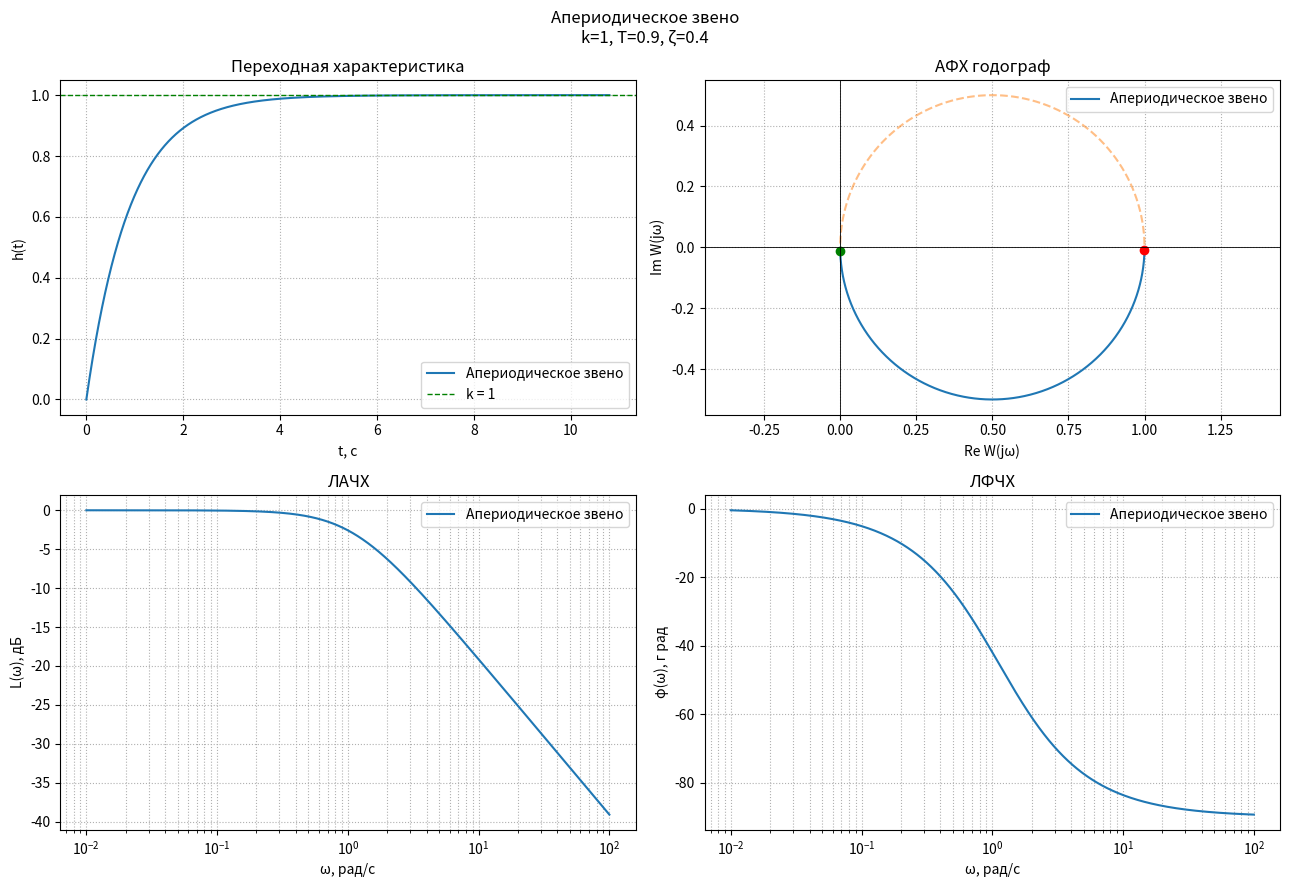
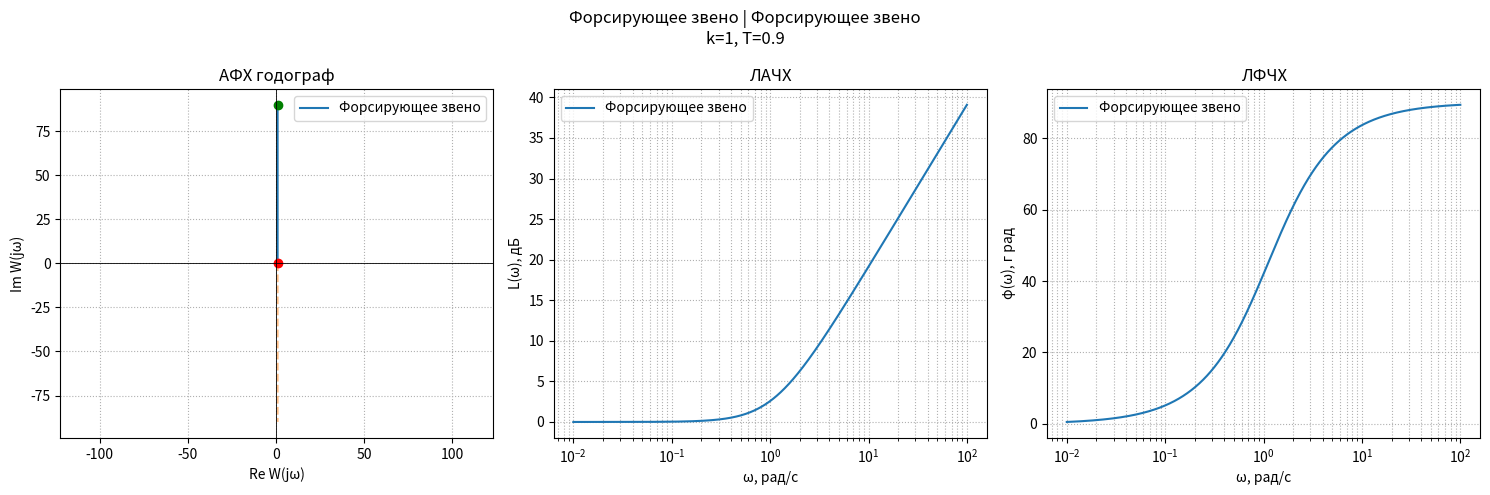
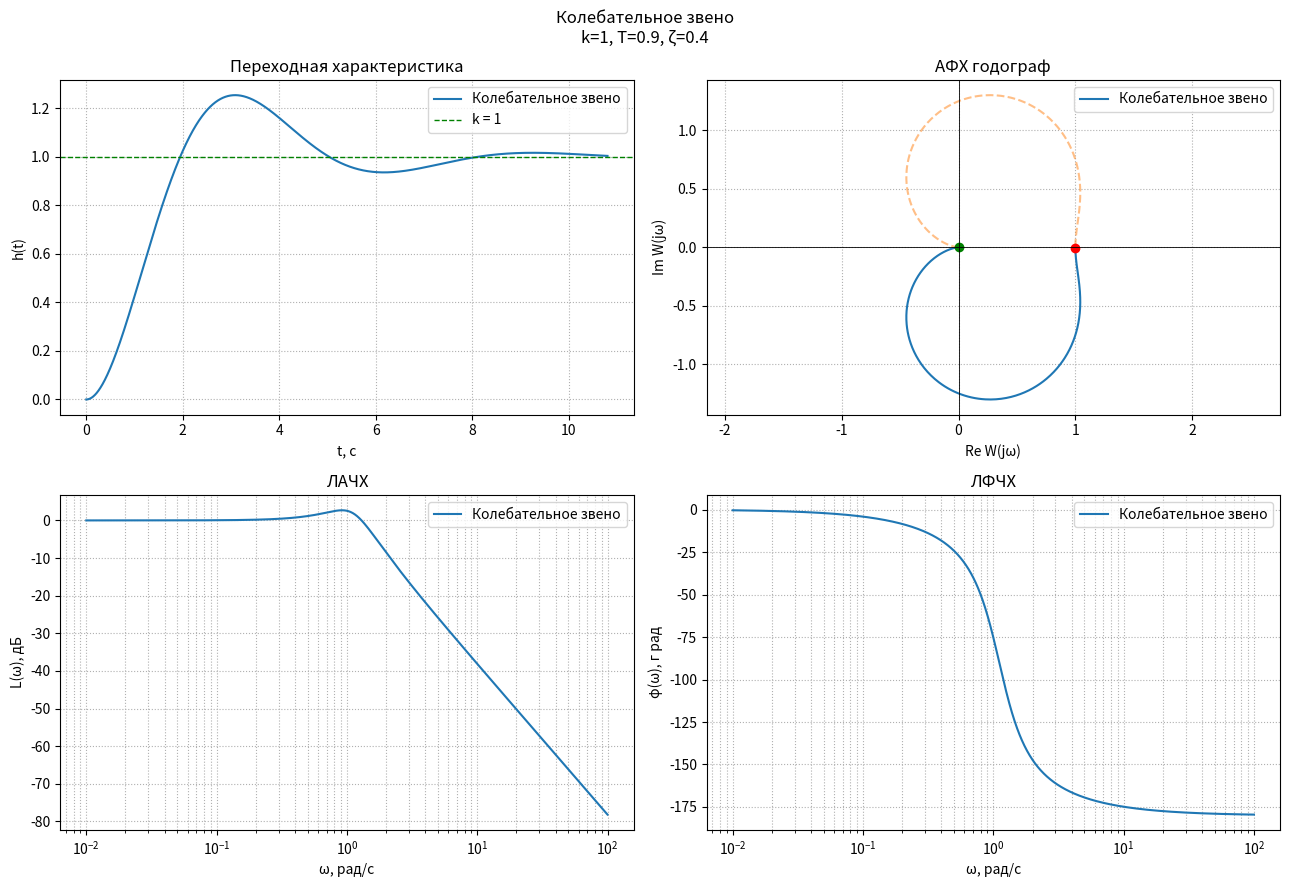
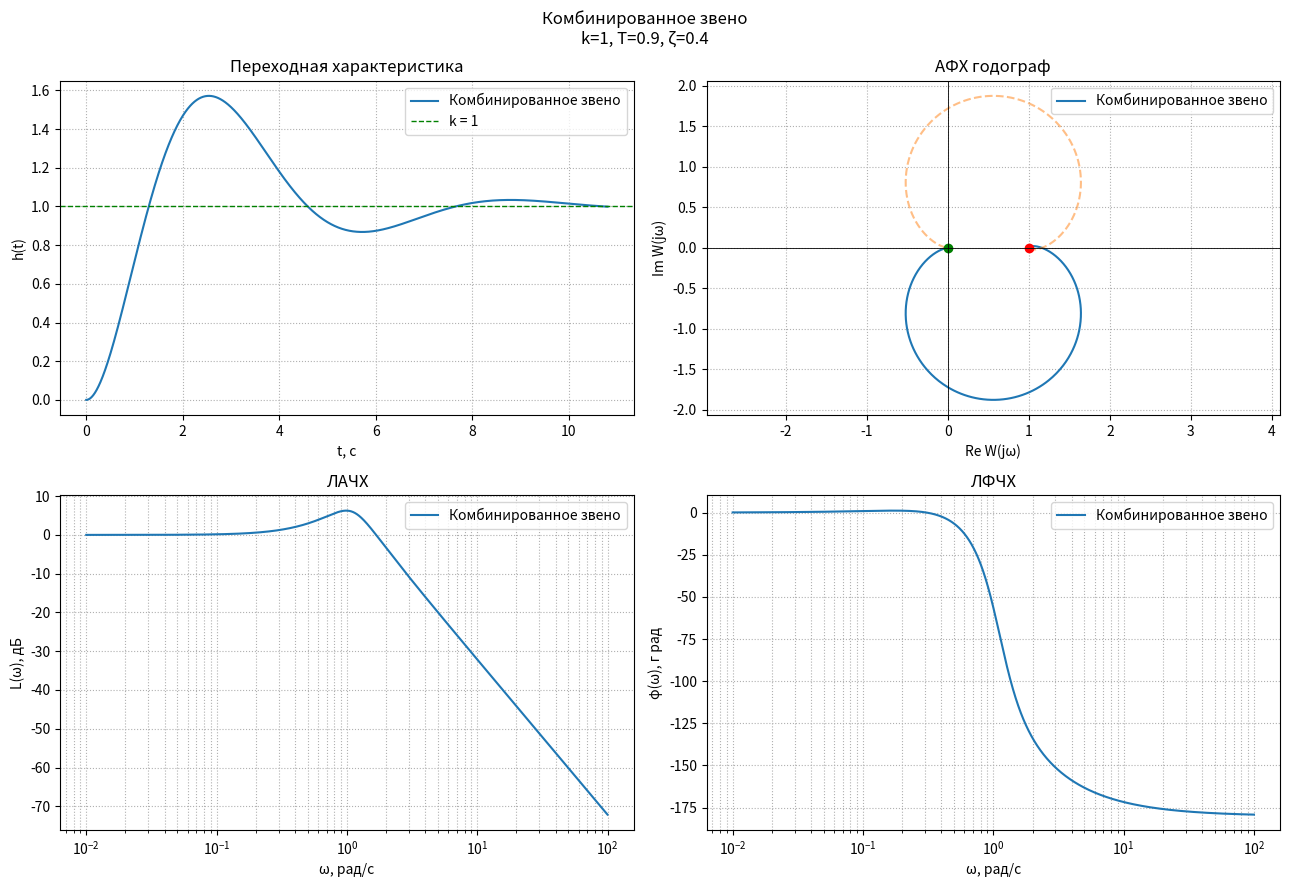

Write Python code to recreate these figures, in order.
import numpy as np
import matplotlib.pyplot as plt
from scipy import signal


'''
Класс для представления линейного звена.
'''
class Link:
    def __init__(self, name, link_type, k=1.0, T=0.9, zeta=0.4):
        self.name = name
        self.link_type = link_type
        self.k = k
        self.T = T
        self.zeta = zeta

        self.num, self.den = self._get_transfer_function()
        self.system = self.get_system()

    def _get_transfer_function(self):
        """Возвращает коэффициенты числителя и знаменателя передаточной функции в виде списков."""

        if self.link_type == "aperiodic":
            # W(s) = k / (Ts + 1)
            num = [self.k]
            den = [self.T, 1]

        elif self.link_type == "forcing":
            # W(s) = k(Ts + 1)
            num = [self.k * self.T, self.k]
            den = [1]

        elif self.link_type == "oscillatory":
            # W(s) = k / (T²s² + 2ζTs + 1)
            num = [self.k]
            den = [
                self.T**2,
                2 * self.zeta * self.T,
                1
            ]

        elif self.link_type == "combined":
            # W(s) = k(2Ts + 1) /
            #        [(T²s² + 2ζTs + 1)(Ts + 1)]

            num = [2 * self.k * self.T, self.k]

            den = np.polymul(
                [self.T**2, 2 * self.zeta * self.T, 1],
                [self.T, 1]
            )

        else:
            raise ValueError(
                f"Неизвестный тип звена: {self.link_type}"
            )

        return num, den

    def get_system(self):
        """Возвращает передаточную функцию в виде объекта scipy.signal.TransferFunction."""

        return signal.TransferFunction(self.num, self.den)

    def __str__(self):
        return (
            f"{self.name}: "
            f"type={self.link_type}, "
            f"k={self.k}, T={self.T}, zeta={self.zeta}"
        )



'''
Класс для построения графиков характеристик линейных звеньев.
'''
class LinkPlotter:
    def __init__(self, w_min=0.01, w_max=100, points=2000):
        self.w = np.logspace(
            np.log10(w_min),
            np.log10(w_max),
            points
        )

    def plot_step(self, link, ax):
        """Переходная характеристика."""

        t_end = 12 * link.T
        t = np.linspace(0, t_end, 4000)

        t, h = signal.step(link.get_system(), T=t)

        ax.plot(t, h, label=link.name)
        ax.axhline(link.k, color="green", linestyle="--",
                   linewidth=1, label=f"k = {link.k:g}")

        ax.set_title("Переходная характеристика")
        ax.set_xlabel("t, с")
        ax.set_ylabel("h(t)")
        ax.grid(True, linestyle=":")

        ax.legend()

    def plot_nyquist(self, link, ax):
        """Амплитудно-фазовая характеристика."""

        w, H = signal.freqresp(
            link.get_system(),
            w=self.w
        )

        ax.plot(H.real, H.imag, label=link.name)
        ax.plot(H.real, -H.imag, "--", alpha=0.5)

        ax.plot(H.real[0], H.imag[0], "ro")
        ax.plot(H.real[-1], H.imag[-1], "go")

        ax.axhline(0, color="black", linewidth=0.6)
        ax.axvline(0, color="black", linewidth=0.6)

        ax.set_title("АФХ годограф")
        ax.set_xlabel("Re W(jω)")
        ax.set_ylabel("Im W(jω)")
        ax.grid(True, linestyle=":")
        ax.axis("equal")
        ax.legend()

    def plot_bode(self, link, ax_mag, ax_phase):
        """ЛАЧХ и ЛФЧХ."""

        w, mag, phase = signal.bode(
            link.get_system(),
            w=self.w
        )

        ax_mag.semilogx(w, mag, label=link.name)
        ax_phase.semilogx(w, phase, label=link.name)

        ax_mag.set_title("ЛАЧХ")
        ax_mag.set_xlabel("ω, рад/с")
        ax_mag.set_ylabel("L(ω), дБ")
        ax_mag.grid(True, which="both", linestyle=":")
        ax_mag.legend()

        ax_phase.set_title("ЛФЧХ")
        ax_phase.set_xlabel("ω, рад/с")
        ax_phase.set_ylabel("φ(ω), г рад")
        ax_phase.grid(True, which="both", linestyle=":")
        ax_phase.legend()

    def plot_link(self, link):
        """Строит все применимые характеристики одного звена."""

        if link.link_type == "forcing":
            fig, axes = plt.subplots(1, 3, figsize=(15, 5))

            self.plot_nyquist(link, axes[0])

            self.plot_bode(link, axes[1], axes[2])

            fig.suptitle(
                f"{link.name} | Форсирующее звено\n"
                f"k={link.k:g}, T={link.T:g}"
            )

        else:
            fig, axes = plt.subplots(2, 2, figsize=(13, 9))

            self.plot_step(link, axes[0, 0])
            self.plot_nyquist(link, axes[0, 1])
            self.plot_bode(link, axes[1, 0], axes[1, 1])

            fig.suptitle(
                f"{link.name}\n"
                f"k={link.k:g}, T={link.T:g}, ζ={link.zeta:g}"
            )

        fig.tight_layout()
        return fig

    def plot_links(self, links):
        """Строит характеристики для списка звеньев."""

        for link in links:
            self.plot_link(link)

        plt.show()


'''
Построение графиков характеристик линейных звеньев.
'''
if __name__ == "__main__":
    # Вариант 10
    link1 = Link(
        name="Апериодическое звено",
        link_type="aperiodic",
        k=1,
        T=0.9
    )

    link2 = Link(
        name="Форсирующее звено",
        link_type="forcing",
        k=1,
        T=0.9
    )

    link3 = Link(
        name="Колебательное звено",
        link_type="oscillatory",
        k=1,
        T=0.9,
        zeta=0.4
    )

    link4 = Link(
        name="Комбинированное звено",
        link_type="combined",
        k=1,
        T=0.9,
        zeta=0.4
    )

    links = [link1, link2, link3, link4]
    plotter = LinkPlotter()

    plotter.plot_links(links)
